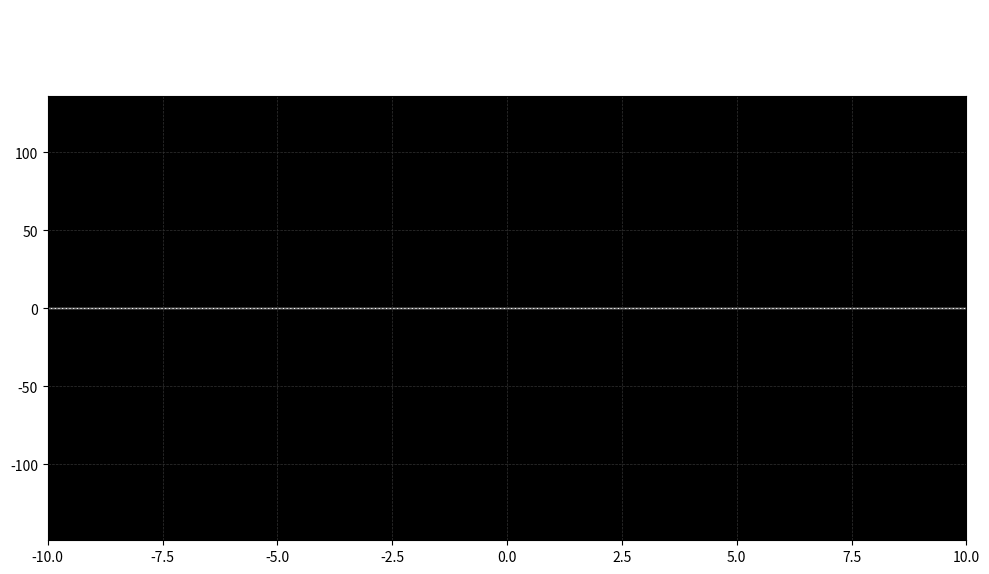
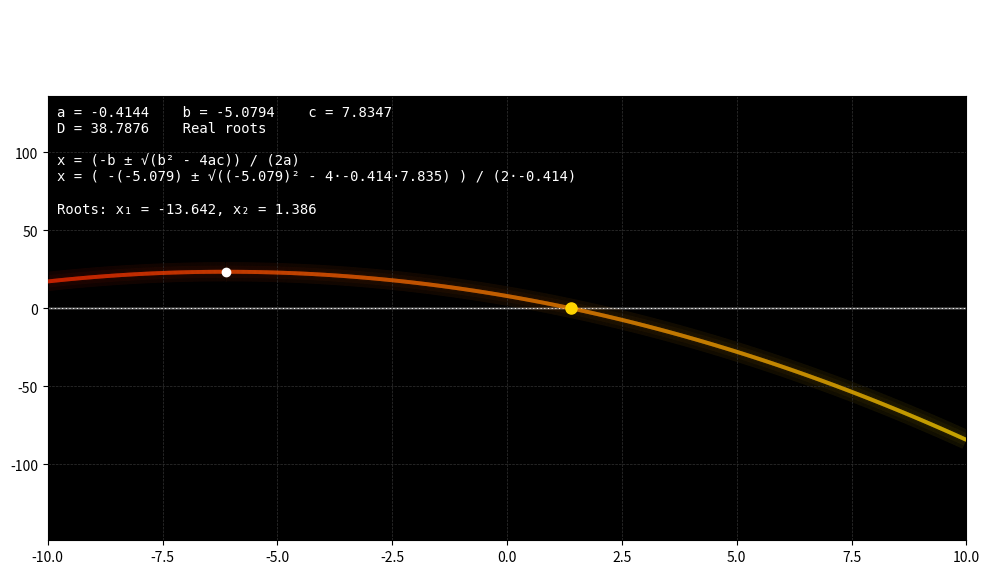

Recreate these plots in Python, in order.
"""
Quadratic Formula Animation — show first, then save GIF.

Run:
    python quadratic_formula_animation_show_then_save_gif.py

Dependencies:
    pip install numpy matplotlib pillow
"""

import numpy as np
import math
import matplotlib as mpl
import matplotlib.pyplot as plt
from matplotlib.collections import LineCollection
from matplotlib import animation

# -------------------------
# Config
# -------------------------
FPS = 30
DURATION_SEC = 10
FRAMES = FPS * DURATION_SEC

X_MIN, X_MAX = -10, 10
N_CURVE = 2000

GIF_FILENAME = "quadratic_formula_animation.gif"

# Warm red->orange->yellow colormap (custom)
warm_cmap = mpl.colors.LinearSegmentedColormap.from_list(
    "red_orange_yellow", ["#ff2d00", "#ff7f00", "#ffd400"]
)

# -------------------------
# Math helpers
# -------------------------
def quadratic(a, b, c, x):
    return a * x**2 + b * x + c

def compute_roots(a, b, c):
    D = b**2 - 4 * a * c
    if a == 0:
        if b == 0:
            return D, None
        return D, (-c / b,)
    if D >= 0:
        sqrtD = math.sqrt(D)
    else:
        sqrtD = math.sqrt(abs(D)) * 1j
    r1 = (-b + sqrtD) / (2 * a)
    r2 = (-b - sqrtD) / (2 * a)
    return D, (r1, r2)

# -------------------------
# Visualization helpers
# -------------------------
def make_linecollection(x, y, cmap, linewidth=2.5, alpha=1.0, zorder=3):
    pts = np.array([x, y]).T.reshape(-1, 1, 2)
    segs = np.concatenate([pts[:-1], pts[1:]], axis=1)
    t = np.linspace(0, 1, len(x))
    lc = LineCollection(segs, cmap=cmap, linewidth=linewidth, alpha=alpha, zorder=zorder)
    lc.set_array(t[:-1])
    return lc

def glow_collections(x, y, cmap, widths=(14, 9, 5), alphas=(0.08, 0.05, 0.03)):
    return [make_linecollection(x, y, cmap, linewidth=w, alpha=a, zorder=1)
            for w, a in zip(widths, alphas)]

# -------------------------
# Time-varying coefficients
# -------------------------
def param_coeffs(t_norm):
    # a crosses sign; b and c vary to make discriminant change sign
    a = 0.8 * np.sin(2 * np.pi * t_norm)
    b = 6.0 * np.cos(2 * np.pi * t_norm * 0.7)
    c = 8.0 * np.sin(2 * np.pi * t_norm * 0.4 + 0.3)
    # avoid extremely small a for too long
    if abs(a) < 0.02:
        a = 0.02 * np.sign(np.sin(2 * np.pi * t_norm) + 1e-6)
    return a, b, c

# -------------------------
# Precompute global y-limits so axes remain fixed and everything stays visible
# -------------------------
x_vals = np.linspace(X_MIN, X_MAX, N_CURVE)
all_y_min = np.inf
all_y_max = -np.inf

for frame in range(FRAMES):
    t_norm = frame / float(FRAMES)
    a, b, c = param_coeffs(t_norm)
    y_vals = quadratic(a, b, c, x_vals)
    all_y_min = min(all_y_min, np.min(y_vals))
    all_y_max = max(all_y_max, np.max(y_vals))

# Add margin and clamp to reasonable bounds to avoid extreme autoscaling
margin = 0.12 * max(abs(all_y_min), abs(all_y_max), 1.0)
Y_MIN = max(-500, all_y_min - margin)
Y_MAX = min(500, all_y_max + margin)

# If the computed range is too small, expand to a default view
if Y_MAX - Y_MIN < 20:
    Y_MIN, Y_MAX = -50, 50

# -------------------------
# Figure setup
# -------------------------
fig, ax = plt.subplots(figsize=(10, 6))
ax.set_xlim(X_MIN, X_MAX)
ax.set_ylim(Y_MIN, Y_MAX)
ax.set_facecolor("black")
ax.grid(True, color="#333333", linestyle="--", linewidth=0.5)
ax.axhline(0, color="white", linewidth=1.0, zorder=0)

# Artists
vertex_point, = ax.plot([], [], "o", color="white", markersize=6, zorder=6)
roots_real_scatter, = ax.plot([], [], "o", color="#ffd400", markersize=8, linestyle="None", zorder=7)
roots_complex_scatter, = ax.plot([], [], "o", markerfacecolor="none", markeredgecolor="#ffd400",
                                 markersize=8, linestyle="None", zorder=7)
annotation_text = ax.text(0.01, 0.98, "", transform=ax.transAxes, color="white", fontsize=10,
                          va="top", ha="left", family="monospace", zorder=10)

# Container for dynamic LineCollections so we can remove them each frame
dynamic_collections = []

# -------------------------
# Animation functions
# -------------------------
def init():
    # clear dynamic collections
    for coll in dynamic_collections:
        try:
            coll.remove()
        except Exception:
            pass
    dynamic_collections.clear()
    vertex_point.set_data([], [])
    roots_real_scatter.set_data([], [])
    roots_complex_scatter.set_data([], [])
    annotation_text.set_text("")
    return []

def update(frame):
    # remove previous dynamic collections
    for coll in dynamic_collections:
        try:
            coll.remove()
        except Exception:
            pass
    dynamic_collections.clear()

    t_norm = frame / float(FRAMES)
    a, b, c = param_coeffs(t_norm)
    y_vals = quadratic(a, b, c, x_vals)

    # glow behind
    for g in glow_collections(x_vals, y_vals, warm_cmap):
        ax.add_collection(g)
        dynamic_collections.append(g)

    # main colored curve
    main_lc = make_linecollection(x_vals, y_vals, warm_cmap, linewidth=2.8, alpha=1.0, zorder=4)
    ax.add_collection(main_lc)
    dynamic_collections.append(main_lc)

    # vertex
    if a != 0:
        x_v = -b / (2 * a)
        y_v = quadratic(a, b, c, x_v)
        vertex_point.set_data([x_v], [y_v])
    else:
        vertex_point.set_data([], [])

    # roots
    D, roots = compute_roots(a, b, c)
    if roots is None:
        roots_real_scatter.set_data([], [])
        roots_complex_scatter.set_data([], [])
        roots_text = "No roots (degenerate)"
    else:
        if len(roots) == 1:
            r = roots[0]
            roots_real_scatter.set_data([r], [0])
            roots_complex_scatter.set_data([], [])
            roots_text = f"Linear root: x = {r:.3f}"
        else:
            r1, r2 = roots
            if D >= 0:
                roots_real_scatter.set_data([r1.real, r2.real], [0, 0])
                roots_complex_scatter.set_data([], [])
                roots_text = f"Roots: x₁ = {r1:.3f}, x₂ = {r2:.3f}"
            else:
                roots_real_scatter.set_data([], [])
                roots_complex_scatter.set_data([r1.real, r2.real], [0, 0])
                roots_text = f"Complex roots: {r1:.3f}, {r2:.3f}"

    # annotation
    quad_formula = "x = (-b ± √(b² - 4ac)) / (2a)"
    if roots is None:
        substituted = "No quadratic (a=0, b=0)"
    else:
        substituted = (
            f"x = ( -({b:.3f}) ± √(({b:.3f})² - 4·{a:.3f}·{c:.3f}) ) / (2·{a:.3f})"
            if a != 0 else "Linear: x = -c / b"
        )

    D_text = f"D = {D:.4f}"
    a_text = f"a = {a:.4f}"
    b_text = f"b = {b:.4f}"
    c_text = f"c = {c:.4f}"

    annotation = (
        f"{a_text}    {b_text}    {c_text}\n"
        f"{D_text}    {('Real roots' if D > 0 else ('Repeated root' if abs(D) < 1e-6 else 'Complex roots'))}\n\n"
        f"{quad_formula}\n{substituted}\n\n{roots_text}"
    )
    annotation_text.set_text(annotation)

    # return artists for blitting compatibility (we use blit=False)
    artists = [vertex_point, roots_real_scatter, roots_complex_scatter, annotation_text]
    artists.extend(dynamic_collections)
    return artists

# -------------------------
# Create animation
# -------------------------
anim = animation.FuncAnimation(
    fig,
    update,
    frames=FRAMES,
    init_func=init,
    interval=1000.0 / FPS,
    blit=False
)

# -------------------------
# Show first, then save GIF only
# -------------------------
def save_gif(anim_obj):
    try:
        print("Saving GIF...")
        gif_writer = animation.PillowWriter(fps=FPS)
        anim_obj.save(GIF_FILENAME, writer=gif_writer, dpi=100)
        print(f"Saved GIF to '{GIF_FILENAME}'")
    except Exception as e:
        print("GIF save failed:", e)
        print("Install pillow (pip install pillow) to enable GIF export.")

if __name__ == "__main__":
    fig.suptitle("Quadratic Formula: y = a x² + b x + c\n(Interactive preview — close window to save GIF)", color="white", fontsize=12)
    plt.tight_layout(rect=[0, 0.03, 1, 0.95])

    print("Playing animation. Close the animation window when you want to save the GIF.")
    plt.show()   # blocks until window is closed

    # After the interactive window is closed, save the GIF
    save_gif(anim)

    print("Done.")
